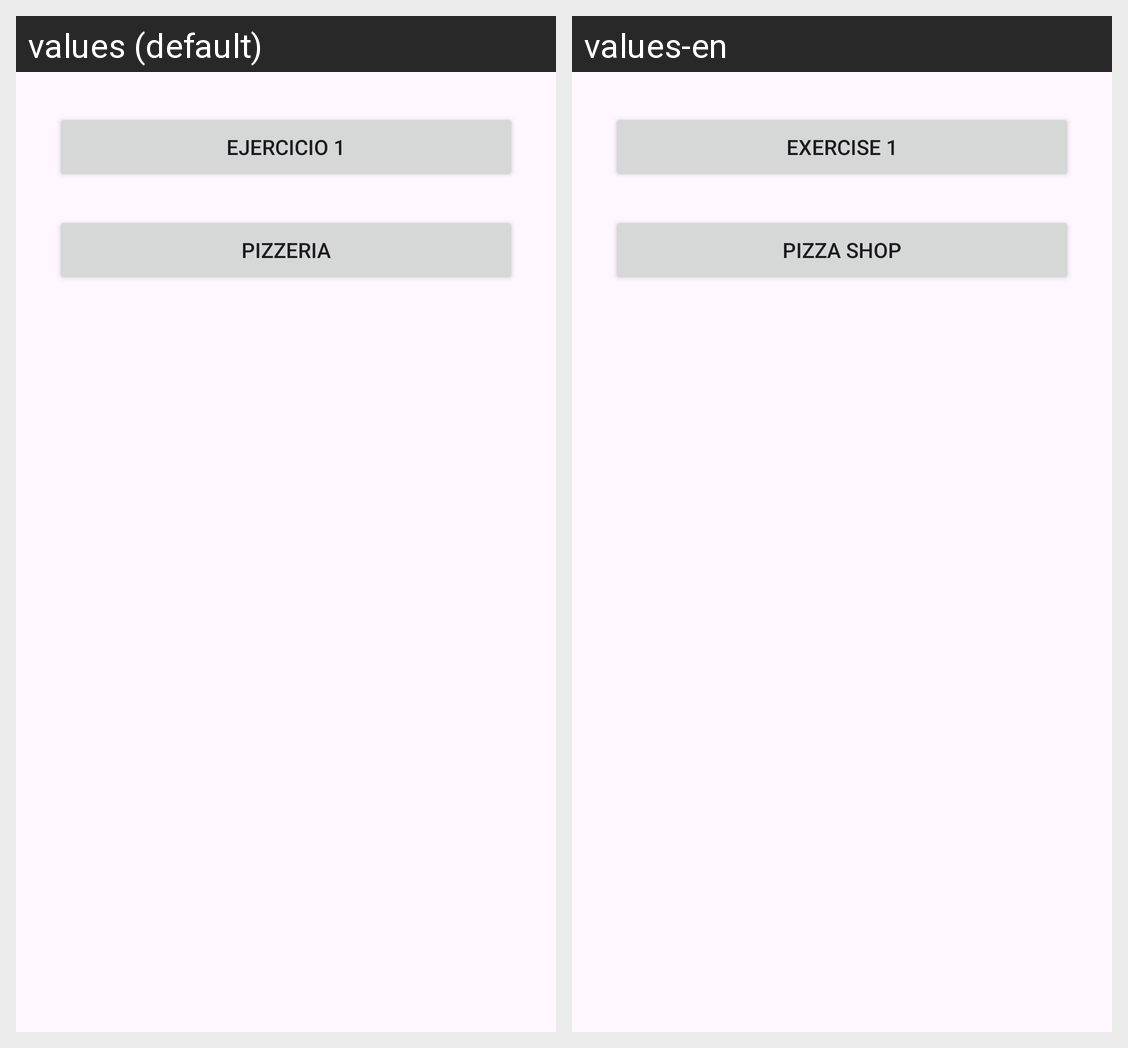

The same Android screen rendered under two of its app's locales, left to right. List the strings drawn on it with the default value and each locale's translation.
Android screen res/layout/activity_main.xml rendered under 2 locales, left to right: values (default), values-en. Device: Nexus 5 (rendered at 1080×1920; each locale shown at half size, 540×960, under a caption strip naming it); theme Theme.EjerciciosInterfaces.
Strings drawn on this screen, with the default value and each locale's value (text and hints the layout hard-codes, and strings that could not be matched under every locale, appear in the picture but are not listed):

Ejercicio1
  values: Ejercicio 1
  values-en: Exercise 1

pizzeria
  values: Pizzeria
  values-en: Pizza shop
